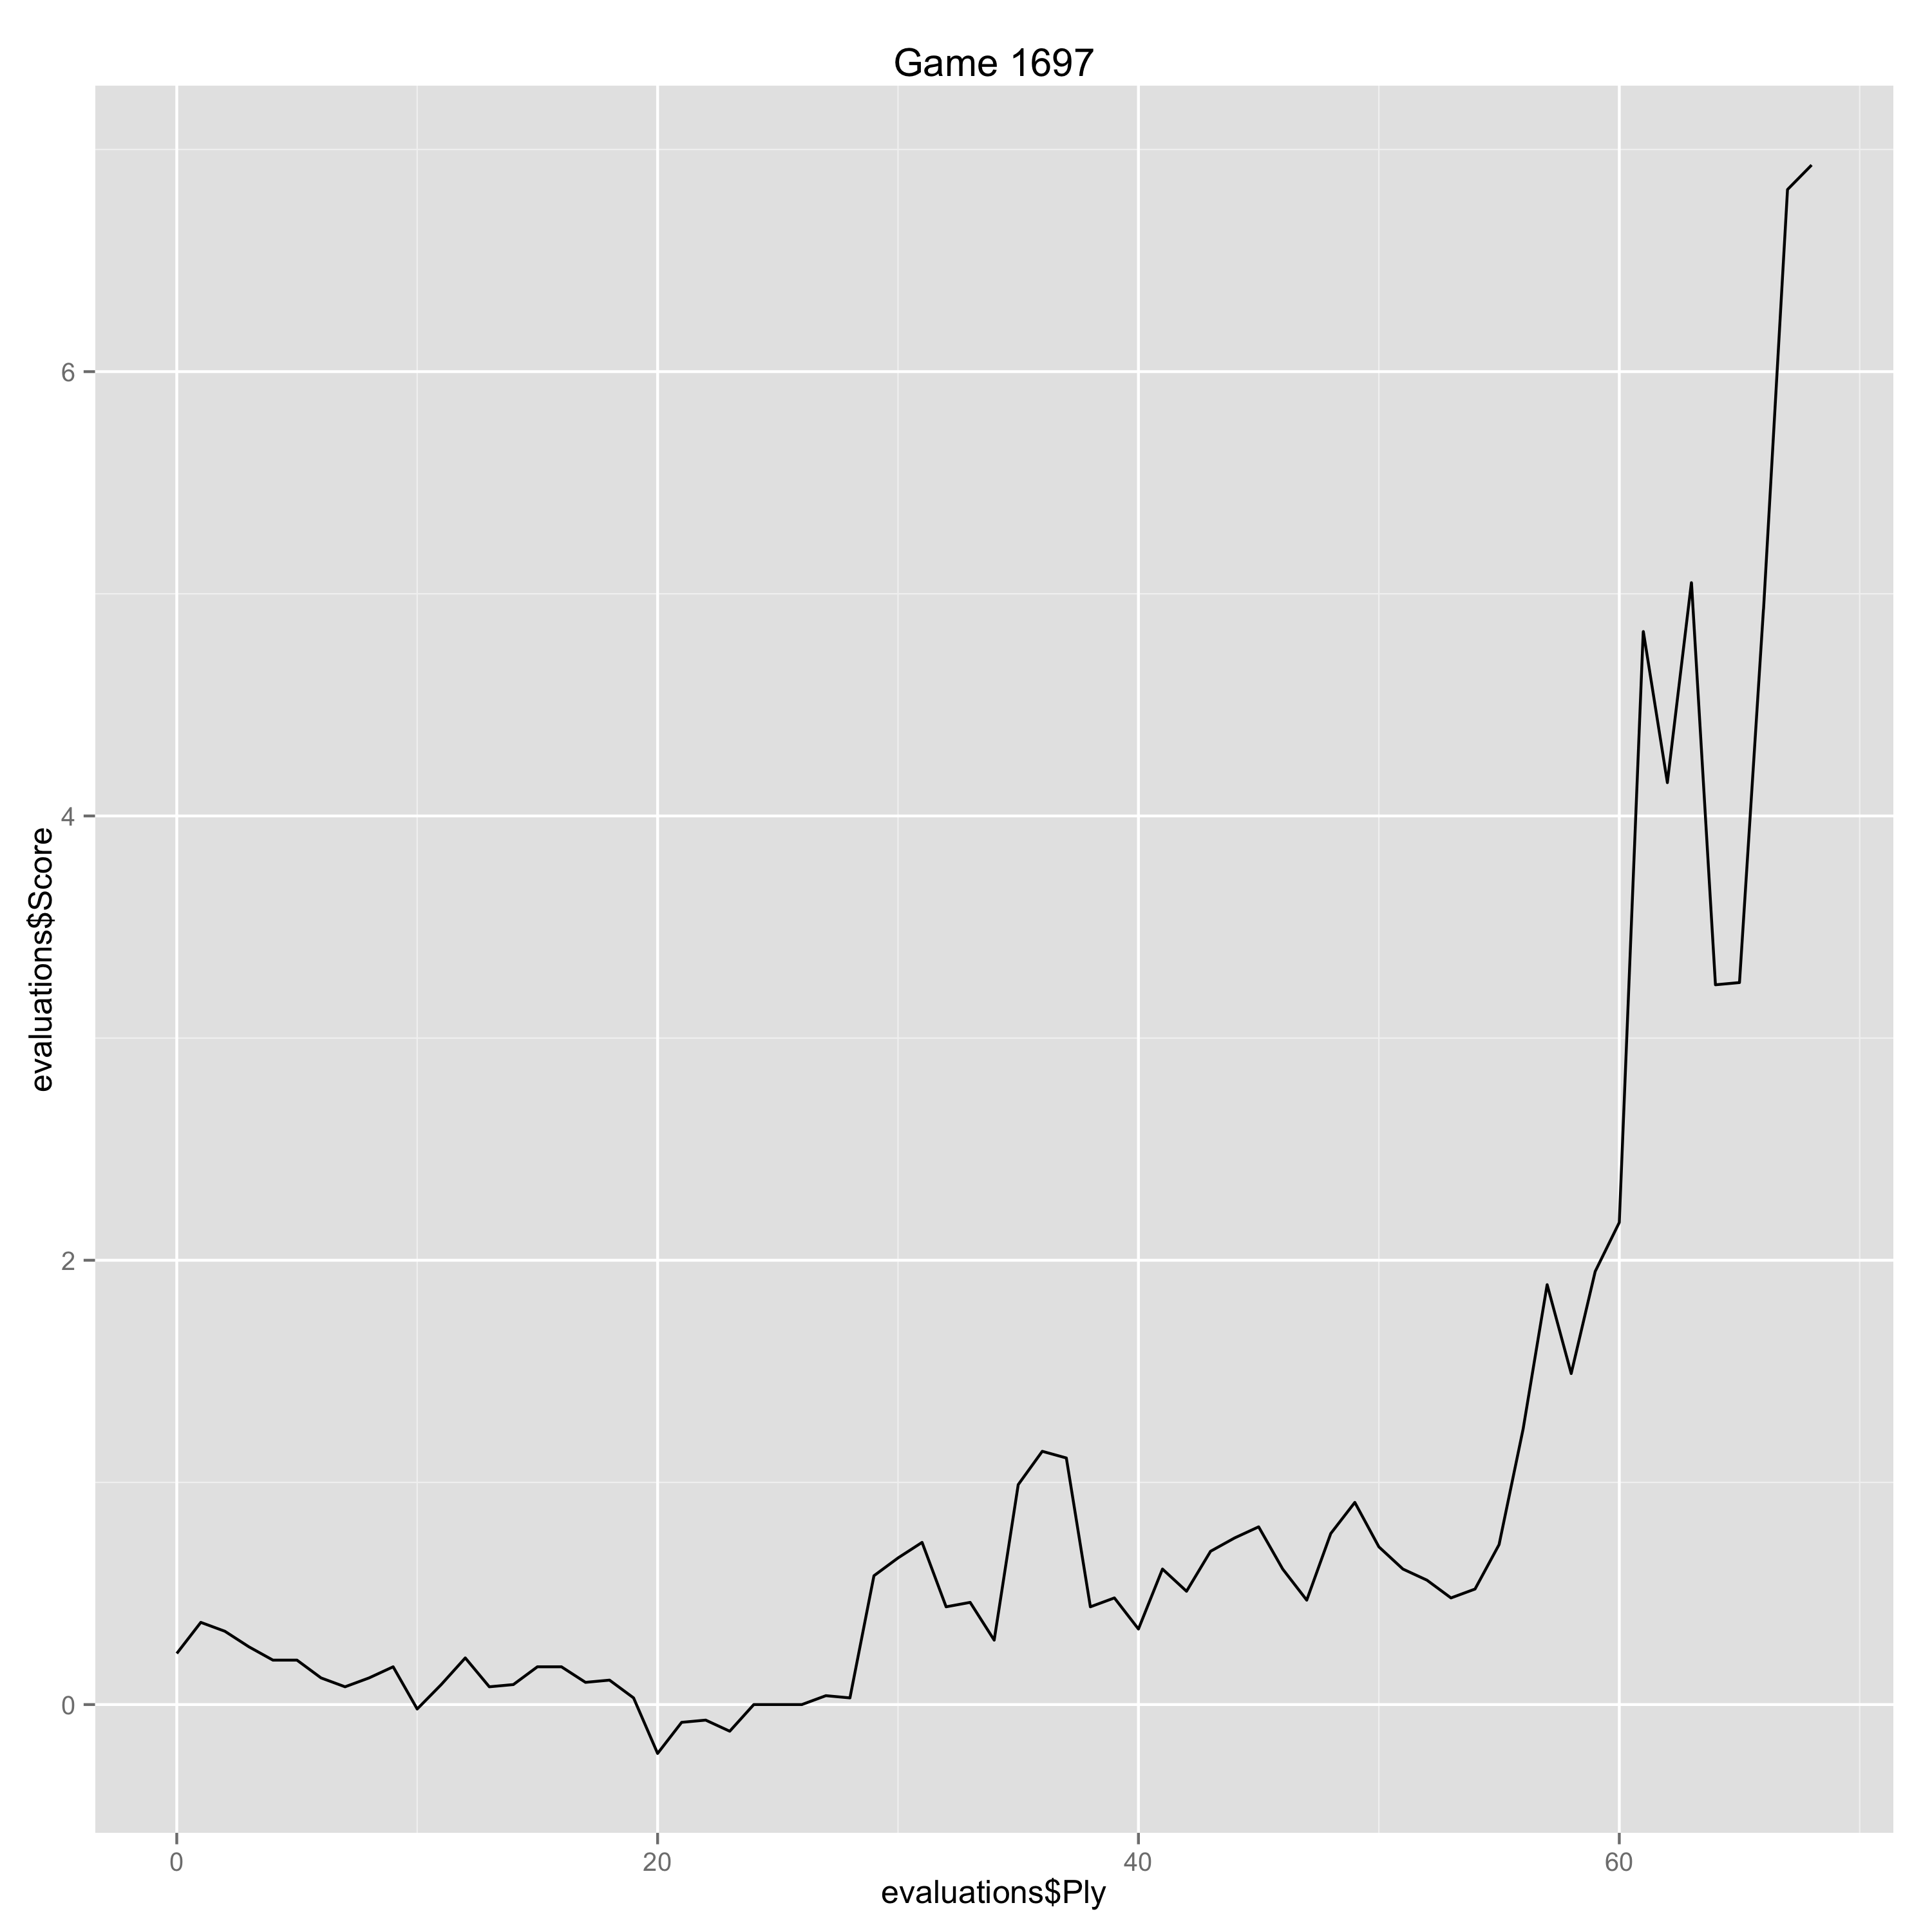

The data file committed next to this chart (first rows):
Ply, Move, White, Black, Score, Eval, Comment
0, [1], e4, , 0.23, 0.23, 
1, [1], , c5, 0.37, -0.14, 
2, [2], Nf3, , 0.33, -0.04, 
3, [2], , d6, 0.26, 0.07, 
4, [3], Bb5+, , 0.2, -0.06, 
5, [3], , Nd7, 0.2, 0.0, 
6, [4], O-O, , 0.12, -0.08, 
7, [4], , a6, 0.08, 0.04, 
8, [5], Bd3, , 0.12, 0.04, 
9, [5], , e6, 0.17, -0.05, 
10, [6], c3, , -0.02, -0.19, 
11, [6], , Bb7, 0.09, -0.11, 
12, [7], d3, , 0.21, 0.12, 
13, [7], , Ngf6, 0.08, 0.13, 
14, [8], c4, , 0.09, 0.01, 
15, [8], , Be7, 0.17, -0.08, 
16, [9], Nc3, , 0.17, 0.0, 
17, [9], , O-O, 0.1, 0.07, 
18, [10], Bf4, , 0.11, 0.01, 
19, [10], , Ne5, 0.03, 0.08, 
20, [11], Ne1, , -0.22, -0.25, 
21, [11], , Nc6, -0.08, -0.14, 
22, [12], Nc2, , -0.07, 0.01, 
23, [12], , Rfc8, -0.12, 0.05, 
24, [13], Rb1, , 0.0, 0.12, 
25, [13], , Nd7, 0.0, 0.0, 
26, [14], Bg3, , 0.0, 0.0, 
27, [14], , Bf6, 0.04, -0.04, 
28, [15], d4, , 0.03, -0.01, 
29, [15], , e5, 0.58, -0.55, 
30, [16], Nd5, , 0.66, 0.08, 
31, [16], , Qd8, 0.73, -0.07, 
32, [17], dxe5, , 0.44, -0.29, 
33, [17], , dxe5, 0.46, -0.02, 
34, [18], Ba2, , 0.29, -0.17, 
35, [18], , Na5, 0.99, -0.7, 
36, [19], Nce3, , 1.14, 0.15, 
37, [19], , Bxd5, 1.11, 0.03, 
38, [20], Nxd5, , 0.44, -0.67, 
39, [20], , Be7, 0.48, -0.04, 
40, [21], Kh1, , 0.34, -0.14, 
41, [21], , Nxc4, 0.61, -0.27, 
42, [22], Qe2, , 0.51, -0.1, 
43, [22], , b5, 0.69, -0.18, 
44, [23], axb5, , 0.75, 0.06, 
45, [23], , axb5, 0.8, -0.05, 
46, [24], Rxb5, , 0.61, -0.19, 
47, [24], , Nd6, 0.47, 0.14, 
48, [25], Rb2, , 0.77, 0.3, 
49, [25], , Bh4, 0.91, -0.14, 
50, [26], Bxh4, , 0.71, -0.2, 
51, [26], , Qxh4, 0.61, 0.1, 
52, [27], g3, , 0.56, -0.05, 
53, [27], , Qd8, 0.48, 0.08, 
54, [28], Rd1, , 0.52, 0.04, 
55, [28], , Rcb8, 0.72, -0.2, 
56, [29], Rbd2, , 1.24, 0.52, 
57, [29], , Nc5, 1.89, -0.65, 
58, [30], Nc3, , 1.49, -0.4, 
59, [30], , Qa5, 1.95, -0.46, 
... 9 more rows
